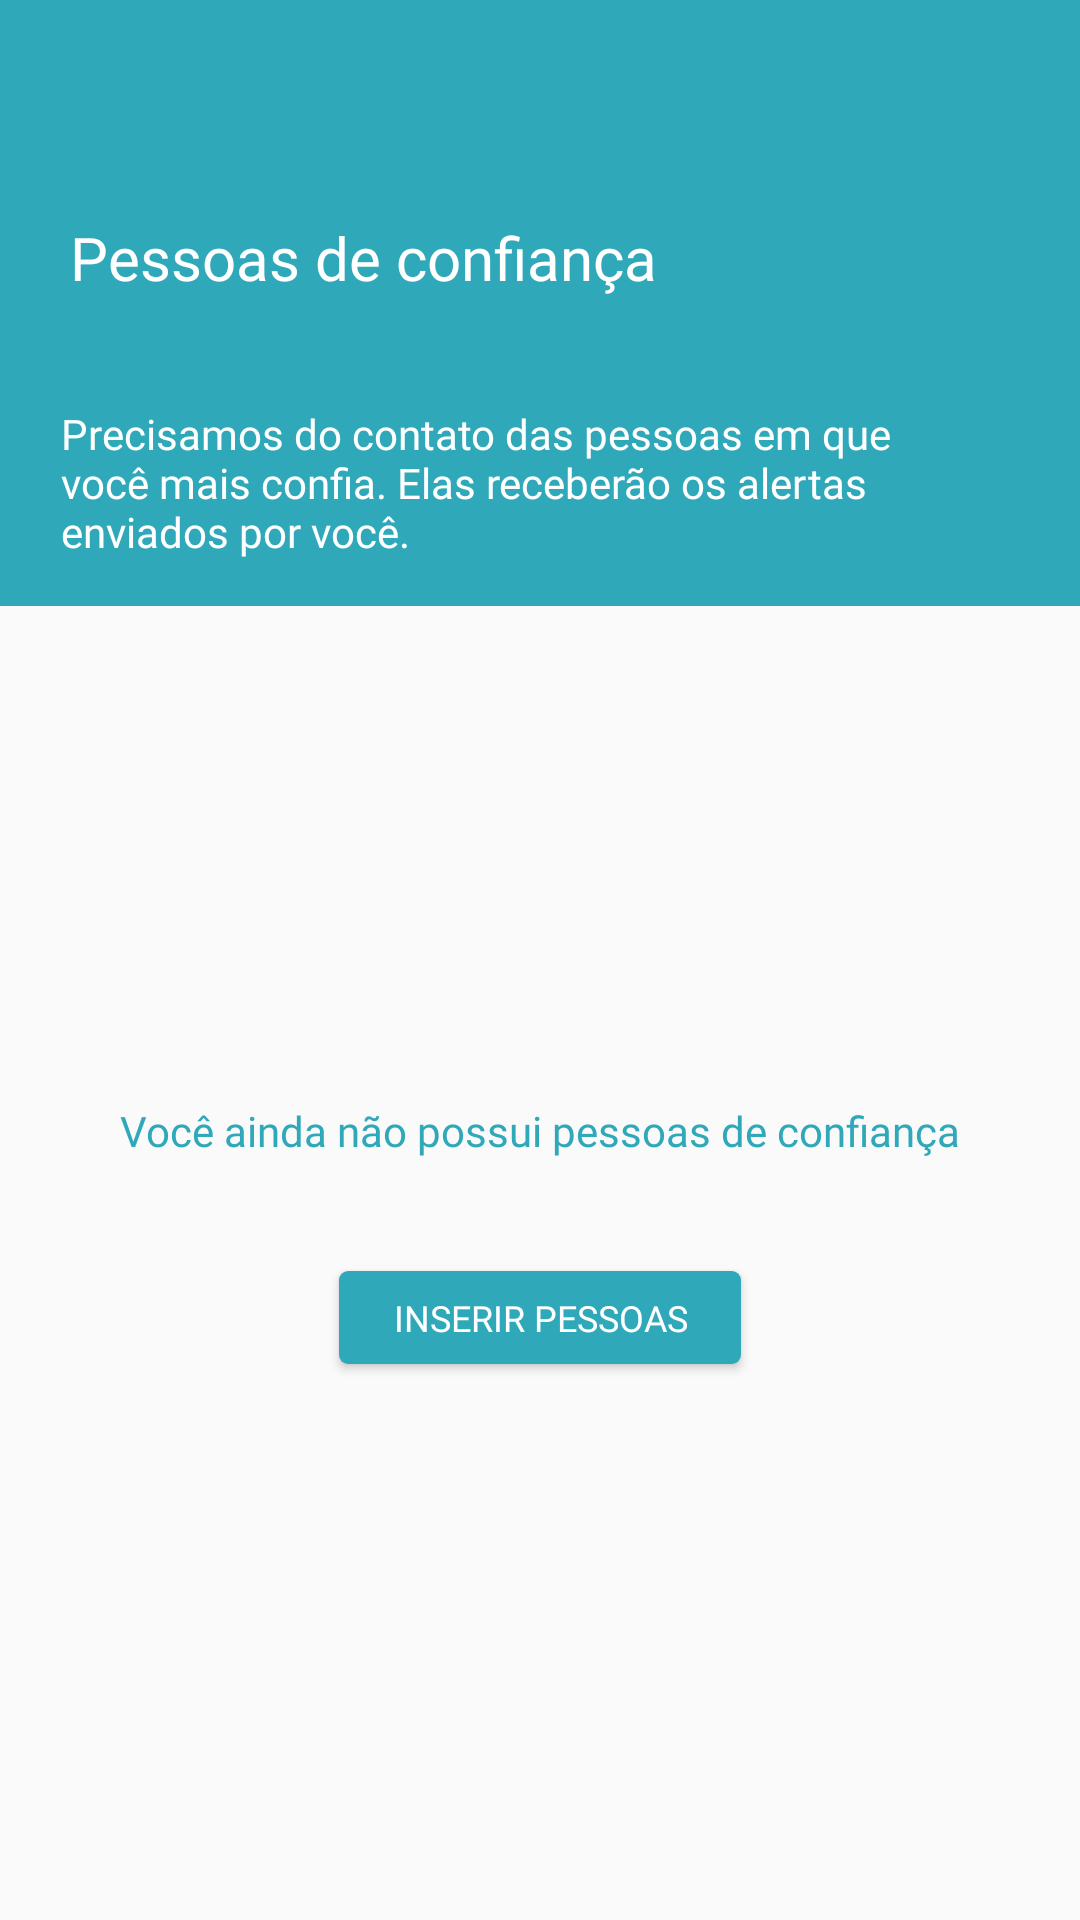

Layout XML and referenced resources for this Android screen:
<!-- AndroidManifest.xml: application theme AppTheme -->
<!-- res/layout/activity_peoples.xml -->
<?xml version="1.0" encoding="utf-8"?>
<android.support.constraint.ConstraintLayout xmlns:android="http://schemas.android.com/apk/res/android"
    xmlns:app="http://schemas.android.com/apk/res-auto"
    xmlns:tools="http://schemas.android.com/tools"
    android:layout_width="match_parent"
    android:layout_height="match_parent"
    tools:context=".view.PeoplesActivity">

    <TextView
        android:id="@+id/textView11"
        android:layout_width="wrap_content"
        android:layout_height="wrap_content"
        android:layout_marginBottom="8dp"
        android:layout_marginEnd="8dp"
        android:layout_marginStart="8dp"
        android:layout_marginTop="8dp"
        android:fontFamily="@font/muli"
        android:text="Você ainda não possui pessoas de confiança"
        android:textColor="#2fa9ba"
        app:layout_constraintBottom_toBottomOf="parent"
        app:layout_constraintEnd_toEndOf="parent"
        app:layout_constraintHorizontal_bias="0.503"
        app:layout_constraintStart_toStartOf="parent"
        app:layout_constraintTop_toTopOf="parent"
        app:layout_constraintVertical_bias="0.594" />

    <Button
        android:id="@+id/button6"
        android:onClick="onAddContact"
        android:layout_width="134dp"
        android:layout_height="31dp"
        android:layout_marginBottom="8dp"
        android:layout_marginEnd="8dp"
        android:layout_marginStart="8dp"
        android:layout_marginTop="8dp"
        android:background="@drawable/bg_buttonnegative"
        android:fontFamily="@font/muli"
        android:text="Inserir pessoas"
        android:textColor="#fff"
        android:textSize="12sp"
        app:layout_constraintBottom_toBottomOf="parent"
        app:layout_constraintEnd_toEndOf="parent"
        app:layout_constraintHorizontal_bias="0.5"
        app:layout_constraintStart_toStartOf="parent"
        app:layout_constraintTop_toTopOf="parent"
        app:layout_constraintVertical_bias="0.701" />

    <ImageView
        android:id="@+id/imageView5"
        android:layout_width="430dp"
        android:layout_height="202dp"
        android:background="#2fa9ba"
        app:layout_constraintBottom_toBottomOf="parent"
        app:layout_constraintEnd_toEndOf="parent"
        app:layout_constraintHorizontal_bias="0.217"
        app:layout_constraintStart_toStartOf="parent"
        app:layout_constraintTop_toTopOf="parent"
        app:layout_constraintVertical_bias="0.0"
        app:srcCompat="@color/colorPrimary" />

    <TextView
        android:id="@+id/textView6"
        android:layout_width="wrap_content"
        android:layout_height="wrap_content"
        android:layout_marginBottom="8dp"
        android:layout_marginEnd="8dp"
        android:layout_marginStart="8dp"
        android:layout_marginTop="8dp"
        android:fontFamily="@font/muli"
        android:text="Pessoas de confiança"
        android:textColor="#fff"
        android:textSize="20sp"
        app:layout_constraintBottom_toBottomOf="parent"
        app:layout_constraintEnd_toEndOf="@+id/imageView5"
        app:layout_constraintHorizontal_bias="0.075"
        app:layout_constraintStart_toStartOf="parent"
        app:layout_constraintTop_toTopOf="parent"
        app:layout_constraintVertical_bias="0.108" />

    <TextView
        android:id="@+id/textView7"
        android:layout_width="277dp"
        android:layout_height="62dp"
        android:layout_marginBottom="8dp"
        android:layout_marginEnd="8dp"
        android:layout_marginStart="8dp"
        android:layout_marginTop="8dp"
        android:fontFamily="@font/muli"
        android:text="Precisamos do contato das pessoas em que você mais confia. Elas receberão os alertas enviados por você."
        android:textColor="#fff"
        app:layout_constraintBottom_toBottomOf="parent"
        app:layout_constraintEnd_toEndOf="parent"
        app:layout_constraintHorizontal_bias="0.186"
        app:layout_constraintStart_toStartOf="parent"
        app:layout_constraintTop_toTopOf="parent"
        app:layout_constraintVertical_bias="0.226" />

</android.support.constraint.ConstraintLayout>
<!-- resources referenced by this layout -->
<resources>
  <color name="colorPrimary">#2fa9ba</color>
  <!-- drawable bg_buttonnegative (drawable) -->
  <?xml version="1.0" encoding="utf-8"?>
  <shape xmlns:android="http://schemas.android.com/apk/res/android">
  
      <corners android:radius="3dp"/>
      <solid android:color="#2fa9ba"/>
  </shape>
  <style name="AppTheme" parent="Theme.AppCompat.Light.NoActionBar">
          
          <item name="colorPrimary">@color/colorPrimary</item>
          <item name="colorPrimaryDark">@color/colorPrimary</item>
          <item name="colorAccent">@color/colorAccent</item>
          <item name="android:windowDisablePreview">true</item>
      </style>
  <color name="colorAccent">#2fa9ba</color>
</resources>
